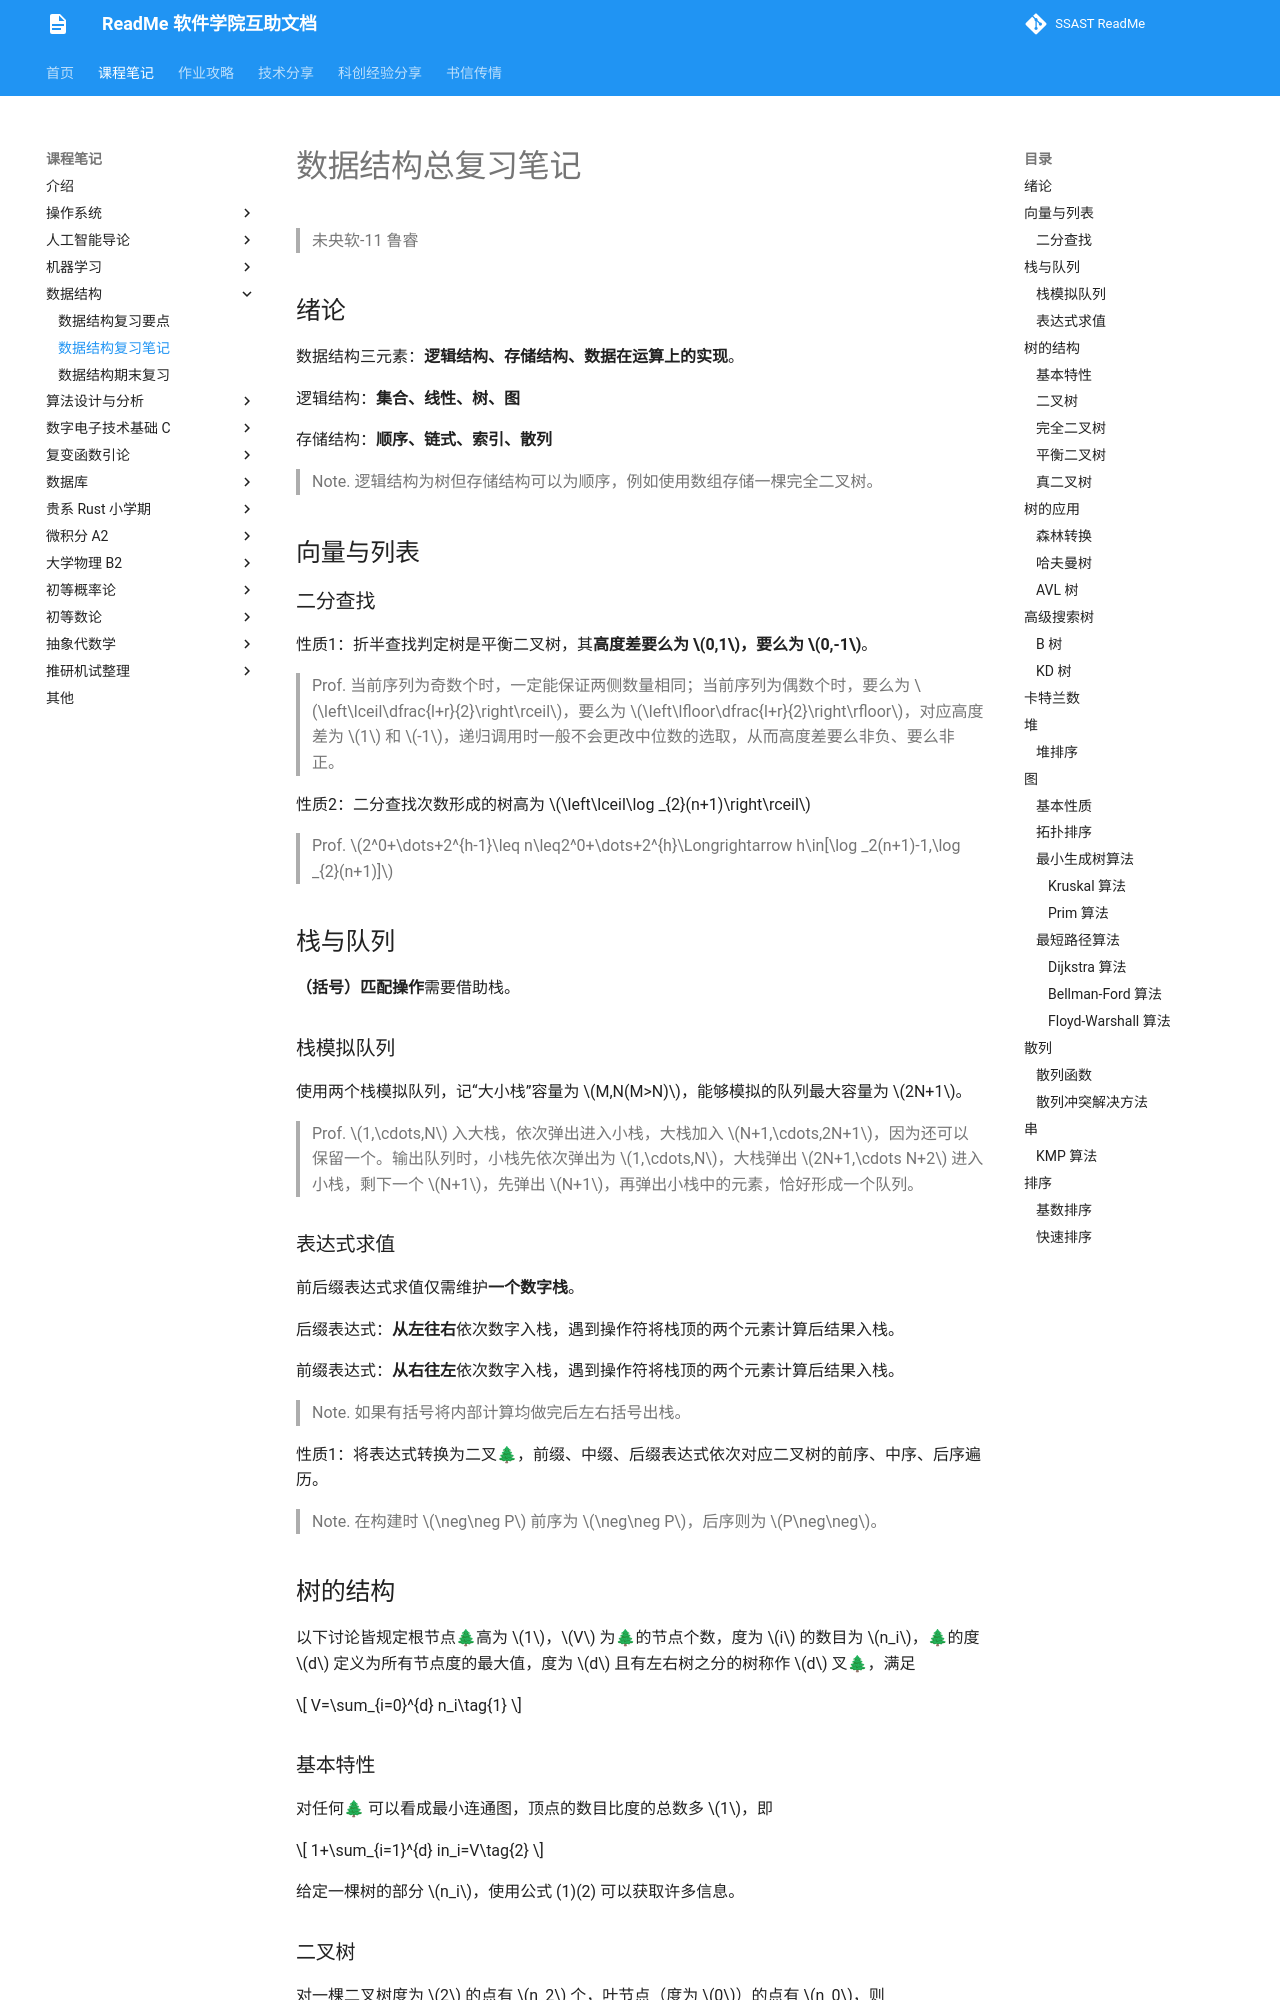

repository: ssast-readme/ssast-readme.github.io · page: note/data_structure/data_structure_review_notes_2/index.html · generator: mkdocs

# 数据结构总复习笔记

> 未央软-11  鲁睿

## 绪论

数据结构三元素：**逻辑结构、存储结构、数据在运算上的实现**。

逻辑结构：**集合、线性、树、图**

存储结构：**顺序、链式、索引、散列**

> Note. 逻辑结构为树但存储结构可以为顺序，例如使用数组存储一棵完全二叉树。

## 向量与列表

### 二分查找

性质1：折半查找判定树是平衡二叉树，其**高度差要么为 $0,1$，要么为 $0,-1$**。

> Prof. 当前序列为奇数个时，一定能保证两侧数量相同；当前序列为偶数个时，要么为 $\left\lceil\dfrac{l+r}{2}\right\rceil$，要么为 $\left\lfloor\dfrac{l+r}{2}\right\rfloor$，对应高度差为 $1$ 和 $-1$，递归调用时一般不会更改中位数的选取，从而高度差要么非负、要么非正。

性质2：二分查找次数形成的树高为 $\left\lceil\log _{2}(n+1)\right\rceil$

> Prof.  $2^0+\dots+2^{h-1}\leq n\leq2^0+\dots+2^{h}\Longrightarrow h\in[\log _2(n+1)-1,\log _{2}(n+1)]$

## 栈与队列

**（括号）匹配操作**需要借助栈。

### 栈模拟队列

使用两个栈模拟队列，记“大小栈”容量为 $M,N(M>N)$，能够模拟的队列最大容量为 $2N+1$。

> Prof. $1,\cdots,N$ 入大栈，依次弹出进入小栈，大栈加入 $N+1,\cdots,2N+1$，因为还可以保留一个。输出队列时，小栈先依次弹出为 $1,\cdots,N$，大栈弹出 $2N+1,\cdots N+2$  进入小栈，剩下一个 $N+1$，先弹出 $N+1$，再弹出小栈中的元素，恰好形成一个队列。

### 表达式求值

前后缀表达式求值仅需维护**一个数字栈**。

后缀表达式：**从左往右**依次数字入栈，遇到操作符将栈顶的两个元素计算后结果入栈。

前缀表达式：**从右往左**依次数字入栈，遇到操作符将栈顶的两个元素计算后结果入栈。

> Note. 如果有括号将内部计算均做完后左右括号出栈。

性质1：将表达式转换为二叉🌲，前缀、中缀、后缀表达式依次对应二叉树的前序、中序、后序遍历。

> Note. 在构建时 $\neg\neg P$ 前序为 $\neg\neg P$，后序则为 $P\neg\neg$。

## 树的结构

以下讨论皆规定根节点🌲高为 $1$，$V$ 为🌲的节点个数，度为 $i$ 的数目为 $n_i$，🌲的度 $d$ 定义为所有节点度的最大值，度为 $d$ 且有左右树之分的树称作 $d$ 叉🌲，满足


$$
V=\sum_{i=0}^{d} n_i\tag{1}
$$


### 基本特性

对任何🌲 可以看成最小连通图，顶点的数目比度的总数多 $1$，即


$$
1+\sum_{i=1}^{d} in_i=V\tag{2}
$$


给定一棵树的部分 $n_i$，使用公式 (1)(2) 可以获取许多信息。
